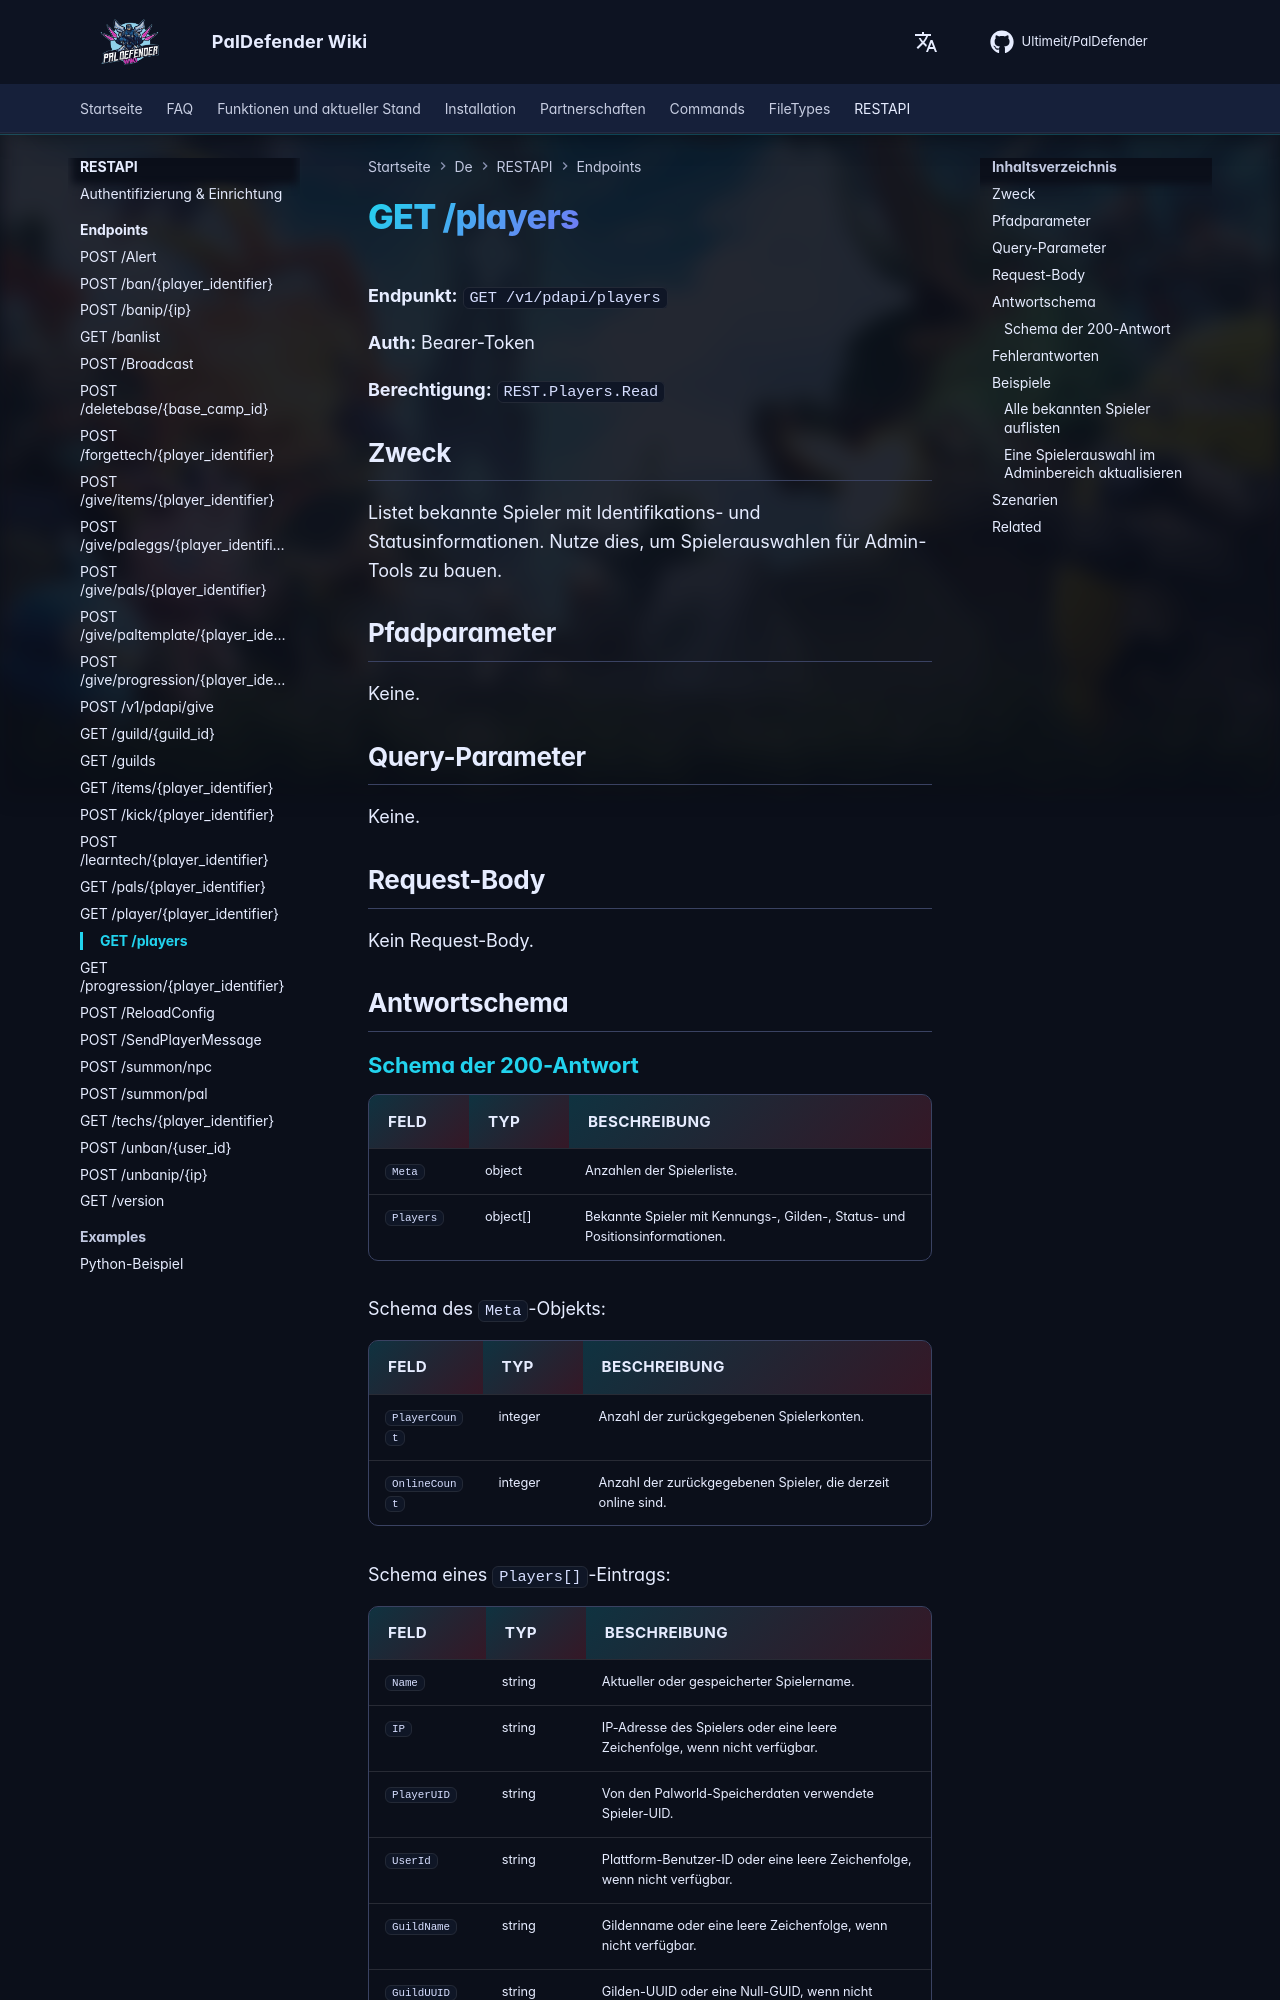

repository: Ultimeit/PalDefender · page: de/RESTAPI/Endpoints/players/index.html · generator: mkdocs

# GET /players



**Endpunkt:** `GET /v1/pdapi/players`

**Auth:** Bearer-Token

**Berechtigung:** `REST.Players.Read`

## Zweck

Listet bekannte Spieler mit Identifikations- und Statusinformationen. Nutze dies, um Spielerauswahlen für Admin-Tools zu bauen.

## Pfadparameter

Keine.

## Query-Parameter

Keine.

## Request-Body

Kein Request-Body.

## Antwortschema

--8<-- "_snippets/de/restapi/schemas/players.md"
